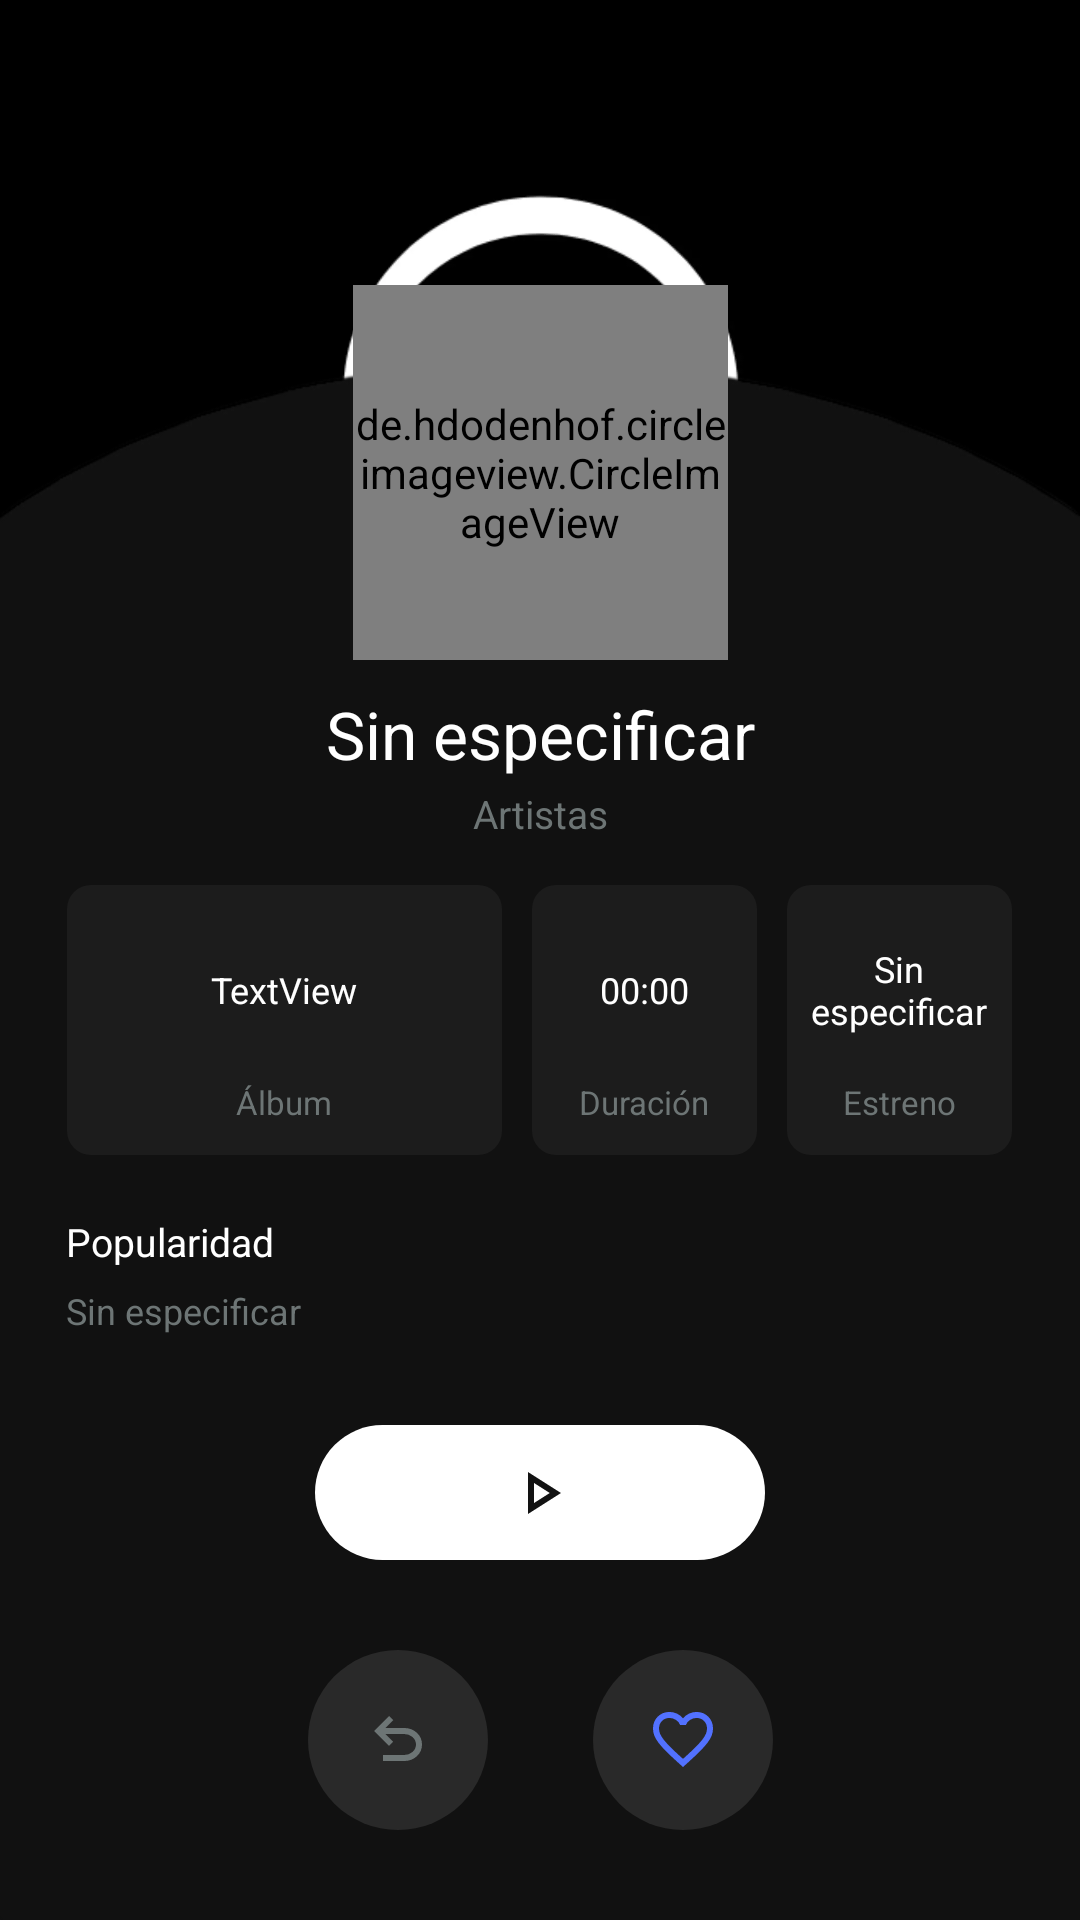

Write the Android layout XML for this screen, with the resource values it uses.
<!-- AndroidManifest.xml: application theme Theme.VibeVault -->
<!-- res/layout/activity_view_solo_song.xml -->
<?xml version="1.0" encoding="utf-8"?>
<androidx.constraintlayout.widget.ConstraintLayout xmlns:android="http://schemas.android.com/apk/res/android"
    xmlns:app="http://schemas.android.com/apk/res-auto"
    xmlns:tools="http://schemas.android.com/tools"
    android:layout_width="match_parent"
    android:layout_height="match_parent"
    tools:context=".songs.SongViewSolo">


    <ImageView
        android:id="@+id/soloSongArtist_img"
        android:layout_width="match_parent"
        android:layout_height="260dp"
        android:scaleType="centerCrop"
        app:layout_constraintEnd_toEndOf="parent"
        app:layout_constraintStart_toStartOf="parent"
        app:layout_constraintTop_toTopOf="parent"
        app:srcCompat="@drawable/logo_carga" />

    <ImageView
        android:id="@+id/soloBlackBaground_img"
        android:layout_width="wrap_content"
        android:layout_height="wrap_content"
        app:layout_constraintBottom_toBottomOf="parent"
        app:layout_constraintEnd_toEndOf="parent"
        app:layout_constraintStart_toStartOf="parent"
        app:srcCompat="@drawable/fondo_negro" />

    <de.hdodenhof.circleimageview.CircleImageView
        android:id="@+id/soloSongAlbum_img"
        android:layout_width="125dp"
        android:layout_height="125dp"
        android:layout_marginBottom="40dp"
        android:scaleType="centerCrop"
        android:src="@drawable/logo_carga"
        app:layout_constraintBottom_toBottomOf="@+id/soloSongArtist_img"
        app:layout_constraintEnd_toEndOf="parent"
        app:layout_constraintStart_toStartOf="parent" />

    <LinearLayout
        android:id="@+id/linearLayout"
        android:layout_width="wrap_content"
        android:layout_height="wrap_content"
        android:layout_marginTop="10dp"
        android:gravity="center"
        android:orientation="vertical"
        app:layout_constraintEnd_toEndOf="parent"
        app:layout_constraintStart_toStartOf="parent"
        app:layout_constraintTop_toBottomOf="@+id/soloSongAlbum_img">

        <TextView
            android:id="@+id/soloSongName_txt"
            android:layout_width="wrap_content"
            android:layout_height="wrap_content"
            android:layout_gravity="center"
            android:gravity="center"
            android:text="Sin especificar"
            android:textColor="#FFFFFF"
            android:textSize="22sp" />

        <TextView
            android:id="@+id/soloSongArtist_txt"
            android:layout_width="wrap_content"
            android:layout_height="wrap_content"
            android:layout_gravity="center"
            android:layout_marginTop="3dp"
            android:gravity="center"
            android:text="Artistas"
            android:textColor="@color/vibeVault_light_grey"
            android:textSize="13sp" />
    </LinearLayout>


    <LinearLayout
        android:id="@+id/linearLayout2"
        android:layout_width="0dp"
        android:layout_height="wrap_content"
        android:layout_marginTop="15dp"
        android:gravity="center"
        android:orientation="horizontal"
        app:layout_constraintEnd_toEndOf="parent"
        app:layout_constraintStart_toStartOf="parent"
        app:layout_constraintTop_toBottomOf="@+id/linearLayout">

        
        <LinearLayout
            android:layout_width="145dp"
            android:layout_height="90dp"
            android:layout_marginEnd="10dp"
            android:background="@xml/rounded_corners_grey"
            android:gravity="center"
            android:orientation="vertical"
            android:paddingStart="8dp"
            android:paddingRight="8dp">

            <TextView
                android:id="@+id/soloSongAlbum_txt"
                android:layout_width="wrap_content"
                android:layout_height="50dp"
                android:gravity="center"
                android:text="TextView"
                android:textColor="@color/white"
                android:textSize="12sp" />

            <TextView
                android:id="@+id/fixGenres"
                android:layout_width="wrap_content"
                android:layout_height="wrap_content"
                android:layout_marginTop="5dp"
                android:gravity="center"
                android:text="Álbum"
                android:textColor="@color/vibeVault_light_grey"
                android:textSize="11sp" />
        </LinearLayout>

        
        <LinearLayout
            android:layout_width="75dp"
            android:layout_height="90dp"
            android:background="@xml/rounded_corners_grey"
            android:gravity="center"
            android:orientation="vertical">

            <TextView
                android:id="@+id/soloSongDuration_txt"
                android:layout_width="wrap_content"
                android:layout_height="50dp"
                android:gravity="center"
                android:text="00:00"
                android:textColor="@color/white"
                android:textSize="12sp" />

            <TextView
                android:id="@+id/fixDuration"
                android:layout_width="wrap_content"
                android:layout_height="wrap_content"
                android:layout_marginTop="5dp"
                android:text="Duración"
                android:textColor="@color/vibeVault_light_grey"
                android:textSize="11sp" />

        </LinearLayout>

        
        <LinearLayout
            android:layout_width="75dp"
            android:layout_height="90dp"
            android:layout_marginStart="10dp"
            android:background="@xml/rounded_corners_grey"
            android:gravity="center"
            android:orientation="vertical">

            <TextView
                android:id="@+id/soloSongRelease_txt"
                android:layout_width="wrap_content"
                android:layout_height="50dp"
                android:gravity="center"
                android:text="Sin especificar"
                android:textColor="@color/white"
                android:textSize="12sp" />

            <TextView
                android:id="@+id/textView4"
                android:layout_width="wrap_content"
                android:layout_height="wrap_content"
                android:layout_marginTop="5dp"
                android:gravity="center"
                android:text="Estreno"
                android:textColor="@color/vibeVault_light_grey"
                android:textSize="11sp" />

        </LinearLayout>

    </LinearLayout>

    <LinearLayout
        android:id="@+id/linearLayout4"
        android:layout_width="match_parent"
        android:layout_height="wrap_content"
        android:layout_marginStart="22dp"
        android:layout_marginTop="20dp"
        android:layout_marginEnd="22dp"
        android:orientation="vertical"
        app:layout_constraintEnd_toEndOf="parent"
        app:layout_constraintStart_toStartOf="parent"
        app:layout_constraintTop_toBottomOf="@+id/linearLayout2">

        <TextView
            android:id="@+id/fixPopularidad"
            android:layout_width="match_parent"
            android:layout_height="wrap_content"
            android:text="Popularidad"
            android:textColor="@color/white"
            android:textSize="13sp" />

        <TextView
            android:id="@+id/soloSongPopularity_txt"
            android:layout_width="match_parent"
            android:layout_height="wrap_content"
            android:layout_marginTop="6dp"
            android:justificationMode="inter_word"
            android:text="Sin especificar"
            android:textColor="@color/vibeVault_light_grey"
            android:textSize="12sp" />
    </LinearLayout>

    <ImageButton
        android:id="@+id/soloSongPlay_btn"
        android:layout_width="150dp"
        android:layout_height="45dp"
        android:background="@xml/circle_white"
        android:foreground="?attr/selectableItemBackgroundBorderless"
        android:src="@drawable/play_icon"
        app:layout_constraintBottom_toTopOf="@+id/linearLayout3"
        app:layout_constraintEnd_toEndOf="parent"
        app:layout_constraintStart_toStartOf="parent"
        app:layout_constraintTop_toBottomOf="@+id/linearLayout4"
        app:tint="@color/vibeVault_dark_grey" />

    <LinearLayout
        android:id="@+id/linearLayout3"
        android:layout_width="wrap_content"
        android:layout_height="wrap_content"
        android:layout_marginBottom="30dp"
        android:orientation="horizontal"
        app:layout_constraintBottom_toBottomOf="parent"
        app:layout_constraintEnd_toEndOf="parent"
        app:layout_constraintStart_toStartOf="parent">

        <ImageButton
            android:id="@+id/soloSongGoBack_btn"
            android:layout_width="60dp"
            android:layout_height="60dp"
            android:layout_marginRight="35dp"
            android:background="@xml/circle_grey"
            android:foreground="?attr/selectableItemBackgroundBorderless"
            android:src="@drawable/back_icon" />

        <ImageButton
            android:id="@+id/soloSongAddFav_btn"
            android:layout_width="60dp"
            android:layout_height="60dp"
            android:background="@xml/circle_grey"
            android:foreground="?attr/selectableItemBackgroundBorderless"
            android:src="@drawable/favorite_icon"
            app:tint="@color/vibeVault_blue" />
    </LinearLayout>

</androidx.constraintlayout.widget.ConstraintLayout>
<!-- resources referenced by this layout -->
<resources>
  <color name="vibeVault_blue">#FF5271FF</color>
  <color name="vibeVault_dark_grey">#FF121212</color>
  <color name="vibeVault_light_grey">#6d7575</color>
  <color name="white">#FFFFFFFF</color>
  <!-- drawable back_icon (drawable) -->
  <vector xmlns:android="http://schemas.android.com/apk/res/android"
      android:width="24dp"
      android:height="24dp"
      android:viewportWidth="960"
      android:viewportHeight="960"
      android:tint="@color/vibeVault_light_grey">
    <path
        android:fillColor="#FF000000"
        android:pathData="M280,760v-80h284q63,0 109.5,-40T720,540q0,-60 -46.5,-100T564,400L312,400l104,104 -56,56 -200,-200 200,-200 56,56 -104,104h252q97,0 166.5,63T800,540q0,94 -69.5,157T564,760L280,760Z"/>
  </vector>
  <!-- drawable favorite_icon (drawable) -->
  <vector xmlns:android="http://schemas.android.com/apk/res/android"
      android:width="24dp"
      android:height="24dp"
      android:viewportWidth="960"
      android:viewportHeight="960"
      android:tint="@color/vibeVault_light_grey">
    <path
        android:fillColor="@android:color/white"
        android:pathData="M480,840L422,788Q321,697 255,631Q189,565 150,512.5Q111,460 95.5,416Q80,372 80,326Q80,232 143,169Q206,106 300,106Q352,106 399,128Q446,150 480,190Q514,150 561,128Q608,106 660,106Q754,106 817,169Q880,232 880,326Q880,372 864.5,416Q849,460 810,512.5Q771,565 705,631Q639,697 538,788L480,840ZM480,732Q576,646 638,584.5Q700,523 736,477.5Q772,432 786,396.5Q800,361 800,326Q800,266 760,226Q720,186 660,186Q613,186 573,212.5Q533,239 518,280L518,280L442,280L442,280Q427,239 387,212.5Q347,186 300,186Q240,186 200,226Q160,266 160,326Q160,361 174,396.5Q188,432 224,477.5Q260,523 322,584.5Q384,646 480,732ZM480,459Q480,459 480,459Q480,459 480,459Q480,459 480,459Q480,459 480,459Q480,459 480,459Q480,459 480,459Q480,459 480,459Q480,459 480,459L480,459L480,459L480,459Q480,459 480,459Q480,459 480,459Q480,459 480,459Q480,459 480,459Q480,459 480,459Q480,459 480,459Q480,459 480,459Q480,459 480,459Z"/>
  </vector>
  <!-- drawable fondo_negro: webp bitmap (drawable, 7552 bytes) -->
  <!-- drawable logo_carga: webp bitmap (drawable, 16220 bytes) -->
  <!-- drawable play_icon (drawable) -->
  <vector xmlns:android="http://schemas.android.com/apk/res/android"
      android:width="24dp"
      android:height="24dp"
      android:viewportWidth="960"
      android:viewportHeight="960"
      android:tint="@color/vibeVault_light_grey">>
    <path
        android:fillColor="#FF000000"
        android:pathData="M320,760v-560l440,280 -440,280ZM400,480ZM400,614 L610,480 400,346v268Z"/>
  </vector>
  <style name="Theme.VibeVault" parent="Base.Theme.VibeVault" />
  <style name="Base.Theme.VibeVault" parent="Theme.Material3.DayNight.NoActionBar">
          
          
          <item name="colorPrimary">@color/vibeVault_dark_grey</item>
          <item name="android:windowBackground">@color/vibeVault_dark_grey</item>
          <item name="android:navigationBarColor">@color/vibeVault_dark_grey</item>
      </style>
</resources>
